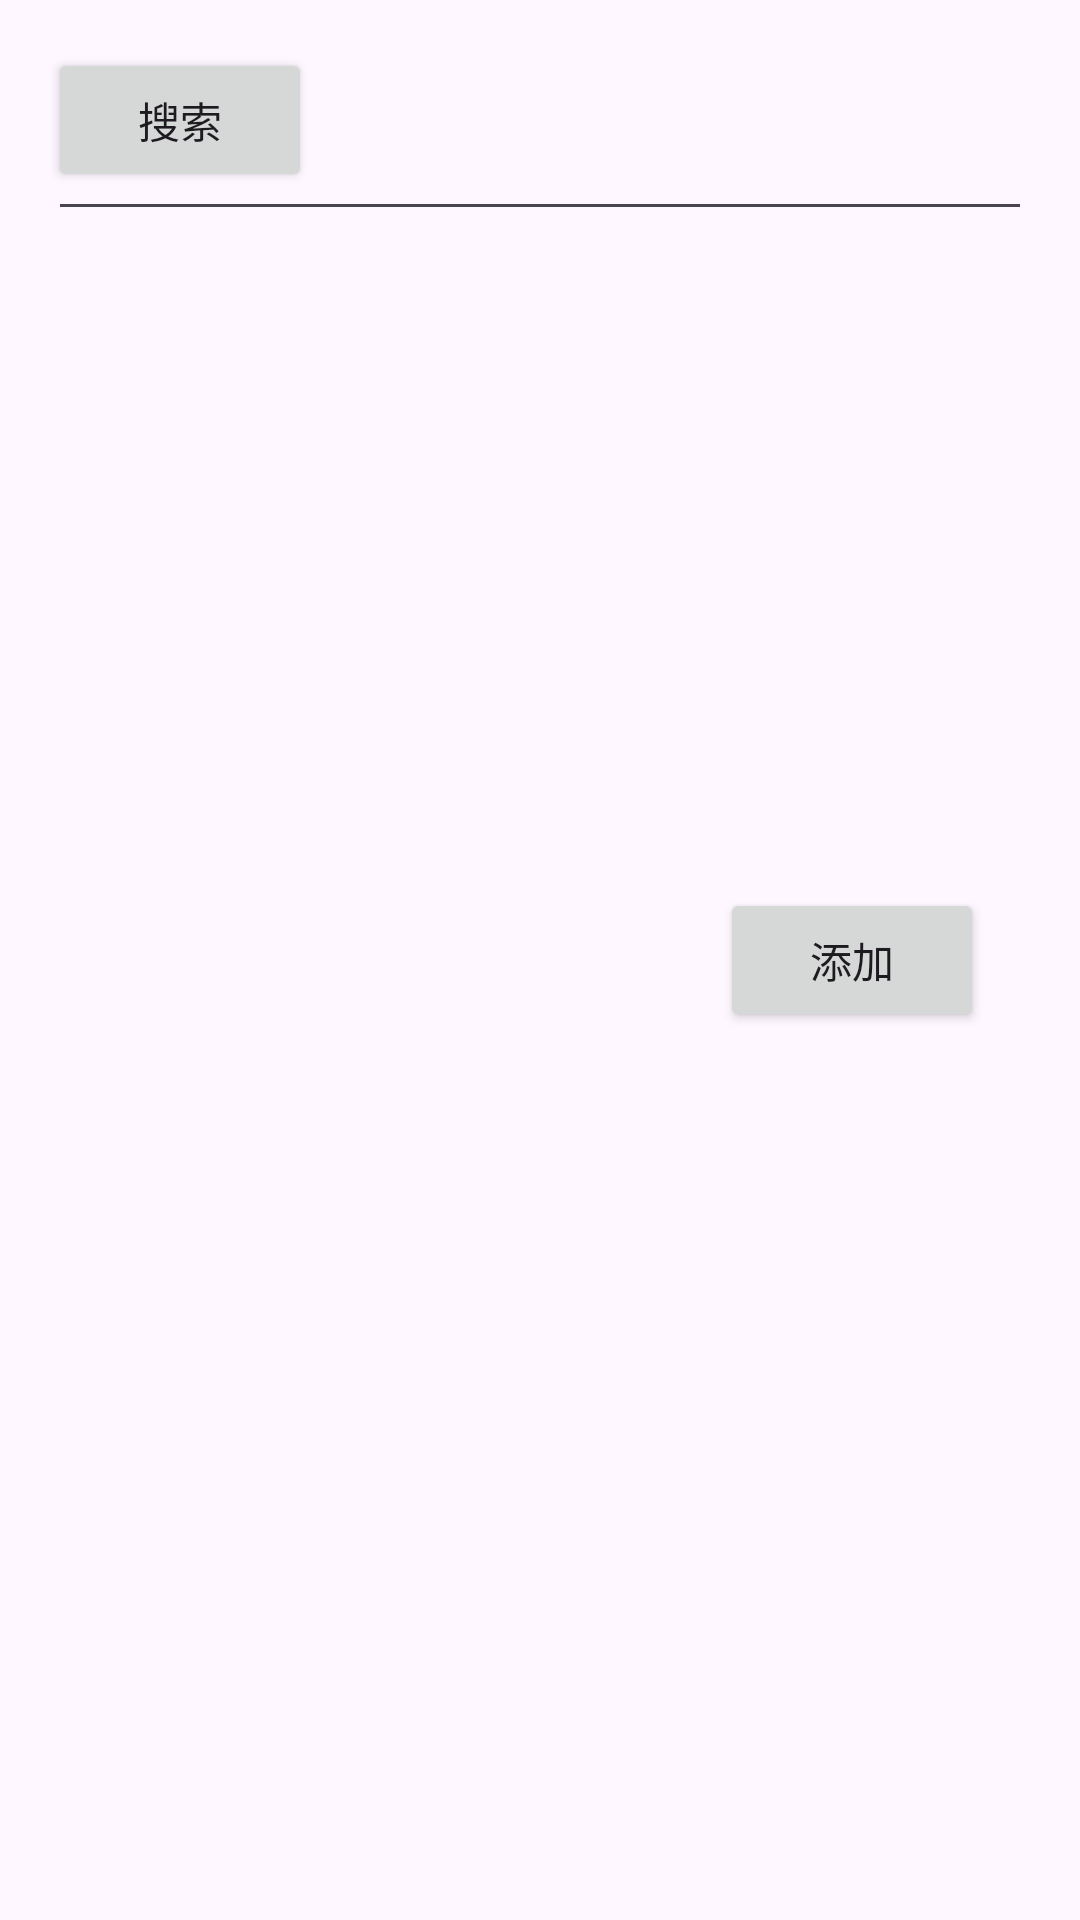

Produce the Android XML layout that renders to this screen, including the resource entries it uses.
<!-- AndroidManifest.xml: application theme Theme.Today -->
<!-- res/layout/activity_main.xml -->
<?xml version="1.0" encoding="utf-8"?>
<androidx.constraintlayout.widget.ConstraintLayout xmlns:android="http://schemas.android.com/apk/res/android"
    xmlns:app="http://schemas.android.com/apk/res-auto"
    xmlns:tools="http://schemas.android.com/tools"
    android:layout_width="match_parent"
    android:layout_height="match_parent"
    tools:context=".MainActivity">

    <RelativeLayout
        android:layout_width="match_parent"
        android:layout_height="match_parent"
        android:padding="16dp">


        <com.google.android.material.appbar.AppBarLayout
            android:layout_width="395dp"
            android:layout_height="60dp"
            android:theme="@style/ThemeOverlay.AppCompat.Dark.ActionBar">

            <androidx.appcompat.widget.Toolbar
                android:id="@+id/toolbar"
                android:layout_width="match_parent"
                android:layout_height="?attr/actionBarSize"
                app:popupTheme="@style/ThemeOverlay.AppCompat.Light" />




        </com.google.android.material.appbar.AppBarLayout>

        <EditText
            android:id="@+id/searchBox"
            android:layout_width="395dp"
            android:layout_height="61dp"
            android:hint="搜索笔记"
            android:imeOptions="actionSearch"
            android:inputType="text" />

        <Button
            android:id="@+id/btnSearch"
            android:layout_width="wrap_content"
            android:layout_height="wrap_content"
            android:layout_marginRight="16dp"
            android:text="搜索" />



        <ListView
            android:id="@+id/ListView"
            android:layout_width="395dp"
            android:layout_height="wrap_content"
            android:layout_marginTop="?attr/actionBarSize">
        </ListView>

        <Button
            android:id="@+id/btnAddNote"
            android:layout_width="wrap_content"
            android:layout_height="wrap_content"
            android:layout_alignParentRight="true"
            android:layout_centerVertical="true"
            android:layout_marginRight="16dp"
            android:text="添加" />



    </RelativeLayout>

</androidx.constraintlayout.widget.ConstraintLayout>
<!-- resources referenced by this layout -->
<resources>
  <style name="Theme.Today" parent="Base.Theme.Today" />
  <style name="Base.Theme.Today" parent="Theme.Material3.DayNight.NoActionBar">
          
          
      </style>
</resources>
